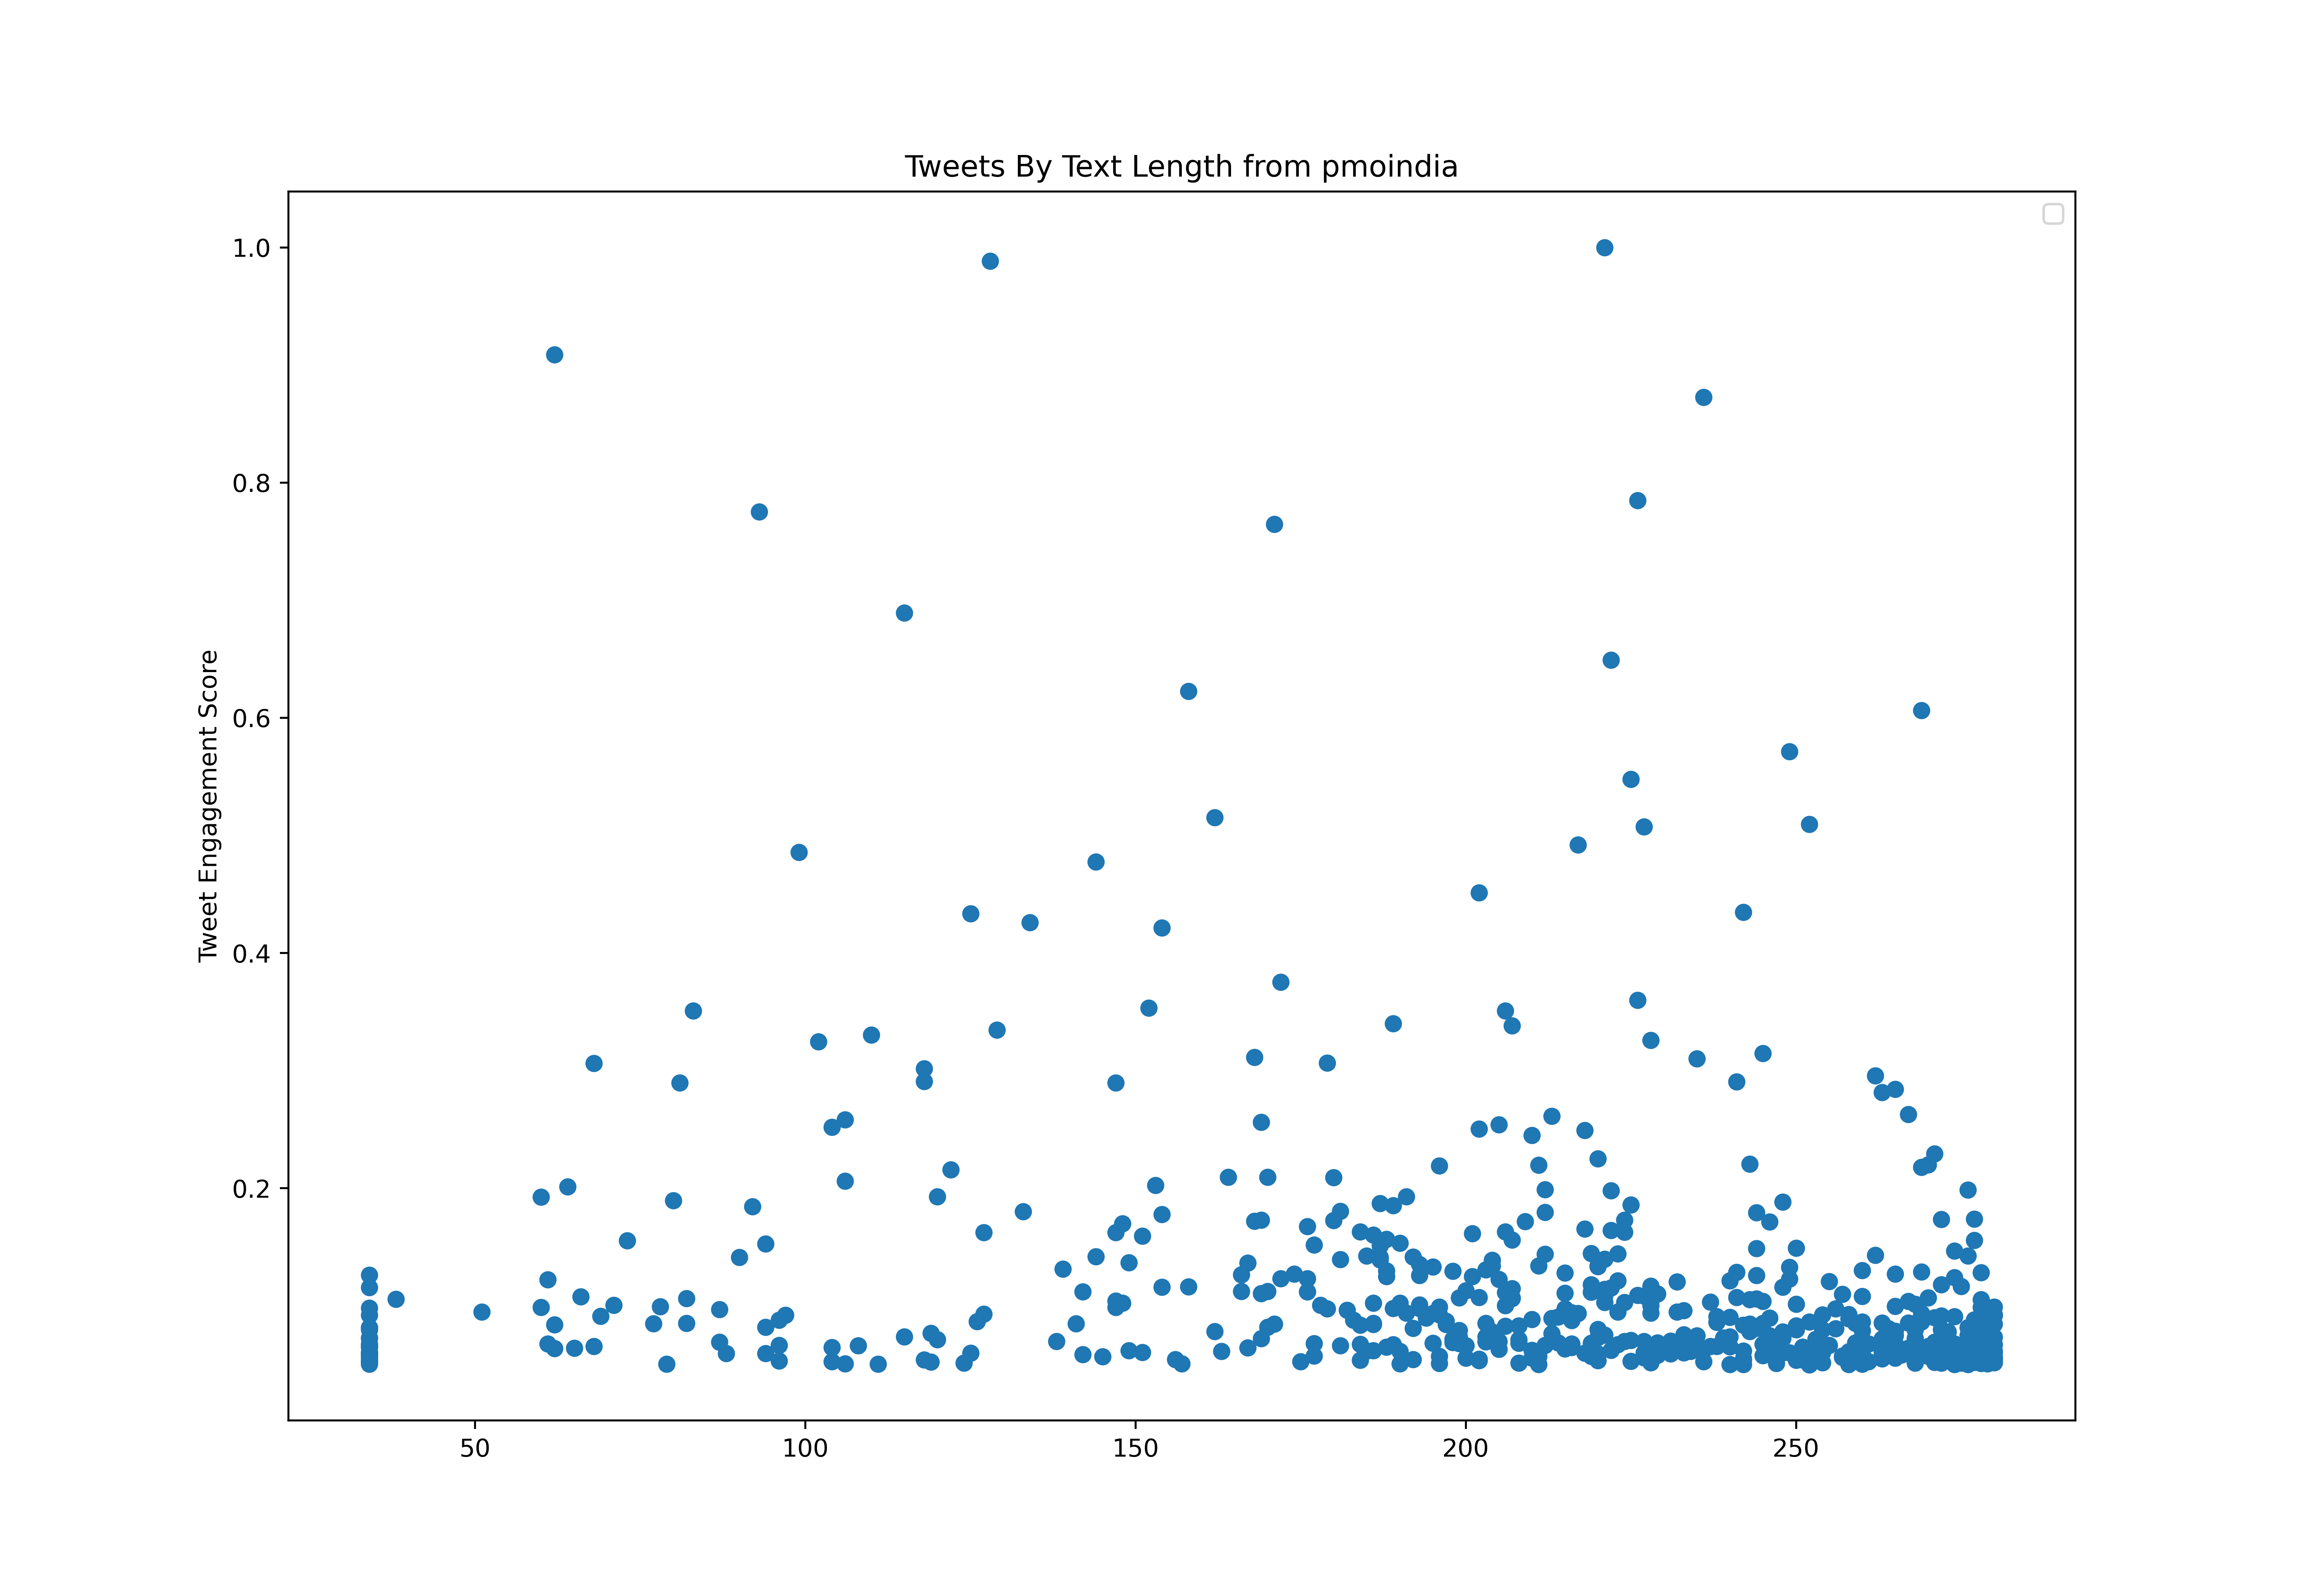

The data file committed next to this chart (first rows):
id, created_at, score, text_length
1470637451869704192, 2021-12-14T06:11:06.000Z, 241450, 79
1470637528176676865, 2021-12-14T06:11:24.000Z, 586763, 61
1470638033544245252, 2021-12-14T06:13:24.000Z, 482566, 71
1470638391716839425, 2021-12-14T06:14:50.000Z, 324970, 61
1470638735960133635, 2021-12-14T06:16:12.000Z, 506296, 38
1470639075388362752, 2021-12-14T06:17:33.000Z, 1468638, 68
1470641015870554112, 2021-12-14T06:25:16.000Z, 408061, 82
1470702909675376644, 2021-12-14T10:31:12.000Z, 277629, 34
1470703447410282500, 2021-12-14T10:33:20.000Z, 971166, 153
1470703754697580551, 2021-12-14T10:34:34.000Z, 442618, 280
1470704139025801217, 2021-12-14T10:36:05.000Z, 264751, 251
1470704691935789058, 2021-12-14T10:38:17.000Z, 669449, 221
1470705535678779392, 2021-12-14T10:41:38.000Z, 359552, 276
1470706907597791232, 2021-12-14T10:47:05.000Z, 269354, 280
1470706904405983233, 2021-12-14T10:47:05.000Z, 1098783, 271
1470707567470866436, 2021-12-14T10:49:43.000Z, 288099, 248
1470708985086967810, 2021-12-14T10:55:21.000Z, 518769, 260
1470708991550361601, 2021-12-14T10:55:22.000Z, 201979, 128
1470708988895322114, 2021-12-14T10:55:22.000Z, 206225, 230
1471094437212303363, 2021-12-15T12:27:00.000Z, 829597, 169
1471101750769860610, 2021-12-15T12:56:03.000Z, 266349, 200
1471113841966682118, 2021-12-15T13:44:06.000Z, 205891, 252
1471113914234519559, 2021-12-15T13:44:23.000Z, 727999, 177
1471150106619482112, 2021-12-15T16:08:12.000Z, 3716550, 93
1471376341295529984, 2021-12-16T07:07:11.000Z, 252516, 34
1471377645501775875, 2021-12-16T07:12:22.000Z, 387789, 244
1471377766792581122, 2021-12-16T07:12:51.000Z, 315764, 277
1471378372198494209, 2021-12-16T07:15:15.000Z, 802862, 176
1471379015147548678, 2021-12-16T07:17:48.000Z, 297806, 271
1471379690157867008, 2021-12-16T07:20:29.000Z, 308776, 279
1471381256734576642, 2021-12-16T07:26:43.000Z, 382494, 254
1471381687011778560, 2021-12-16T07:28:25.000Z, 273527, 247
1471381757870022661, 2021-12-16T07:28:42.000Z, 953184, 212
1471382088477675524, 2021-12-16T07:30:01.000Z, 322466, 274
1471383042304348168, 2021-12-16T07:33:48.000Z, 1392725, 241
1471383666152464384, 2021-12-16T07:36:17.000Z, 511781, 207
1471383669264711681, 2021-12-16T07:36:18.000Z, 197090, 123
1471717648715055110, 2021-12-17T05:43:25.000Z, 234915, 34
1471719265946513410, 2021-12-17T05:49:50.000Z, 482709, 178
1471722776360673283, 2021-12-17T06:03:47.000Z, 1682160, 83
1471725683957133317, 2021-12-17T06:15:21.000Z, 965442, 64
1471726258761338882, 2021-12-17T06:17:38.000Z, 884641, 92
1471727567187054592, 2021-12-17T06:22:50.000Z, 603744, 244
1472120847162765315, 2021-12-18T08:25:35.000Z, 246697, 34
1472122247057854465, 2021-12-18T08:31:09.000Z, 440448, 280
1472122580941238272, 2021-12-18T08:32:28.000Z, 603267, 193
1472123443755642882, 2021-12-18T08:35:54.000Z, 781397, 184
1472123446595244033, 2021-12-18T08:35:55.000Z, 172955, 238
1472124096955621377, 2021-12-18T08:38:30.000Z, 288719, 280
1472125672822763524, 2021-12-18T08:44:45.000Z, 404889, 243
1472126231407591427, 2021-12-18T08:46:59.000Z, 474553, 280
1472127897246654468, 2021-12-18T08:53:36.000Z, 599308, 201
1472129255869849603, 2021-12-18T08:59:00.000Z, 323563, 278
1472129422157176834, 2021-12-18T08:59:39.000Z, 2020677, 154
1472129424950628354, 2021-12-18T08:59:40.000Z, 403696, 243
1472129786742906880, 2021-12-18T09:01:06.000Z, 377653, 260
1472130626178273281, 2021-12-18T09:04:26.000Z, 4738062, 128
1472517315275071490, 2021-12-19T10:41:00.000Z, 188242, 34
1472518043271979015, 2021-12-19T10:43:54.000Z, 1049892, 196
1472519128074256389, 2021-12-19T10:48:12.000Z, 329931, 277
... 759 more rows
